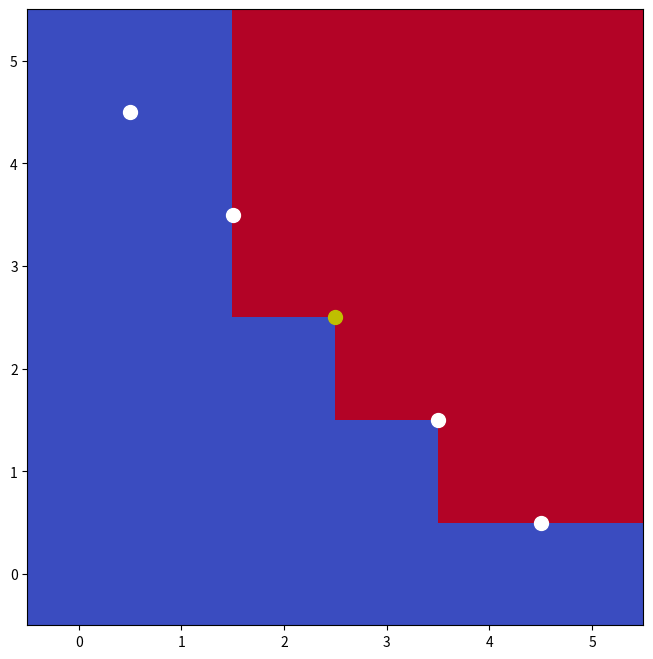

This chart was generated by the following Python code:
import matplotlib.pyplot as plt
import numpy as np
import numpy.random as rng

N = 5
alpha = -1
beta = np.sqrt(1.0 - alpha**2)

reps = 1
good = []
for rep in range(reps):


    # Particle stuff
    xs = rng.randn(N)
    ys = alpha*xs + beta*rng.randn(N)
    x_indices = np.argsort(xs)
    y_indices = np.argsort(ys)
    x_ranks = np.empty(N)
    x_ranks[x_indices] = np.arange(0, N)
    y_ranks = np.empty(N)
    y_ranks[y_indices] = np.arange(0, N)

    # Related to X from classic NS.
    # Existing particles have X in {0.5, 1.5, ..., N-0.5} (length N)
    # Any new particles will have X in {0, 1, ..., N} (length N+1)
    X = N - x_ranks - 0.5
    Y = N - y_ranks - 0.5

    # Target scalar at particles
    Q = N**2/(X*Y + N**2)

    # Worst particle
    worst = np.nonzero(Q == Q.min())[0]
    thresh = Q[worst][0]

    # Grid of Q-values
    Xgrid, Ygrid = np.meshgrid(np.arange(N+1), 1+np.arange(N+1))
    Qgrid = N**2/(Xgrid*Ygrid + N**2)

    plt.figure(figsize=(8, 8))
    plt.plot(X[Q > thresh], Y[Q > thresh], "wo", markersize=10)
    plt.plot(X[Q == thresh], Y[Q == thresh], "yo", markersize=10)
    plt.imshow((Qgrid < thresh).astype("int64"), origin="lower",
               cmap="coolwarm")
    plt.show()



#    # Generate a new particle
#    xnew = rng.randn()
#    ynew = alpha*xs + beta*rng.randn()
#    Xnew = N - (np.sum(xs < xnew) - 0.5)
#    Ynew = N - (np.sum(ys < ynew) - 0.5)
#    Qnew = 1.0/(Xnew*Ynew)

#    good.append(Qnew >= thresh)
#    if (rep+1)%100 == 0:
#        print(rep+1, np.mean(good), np.std(good)/np.sqrt(rep+1))



